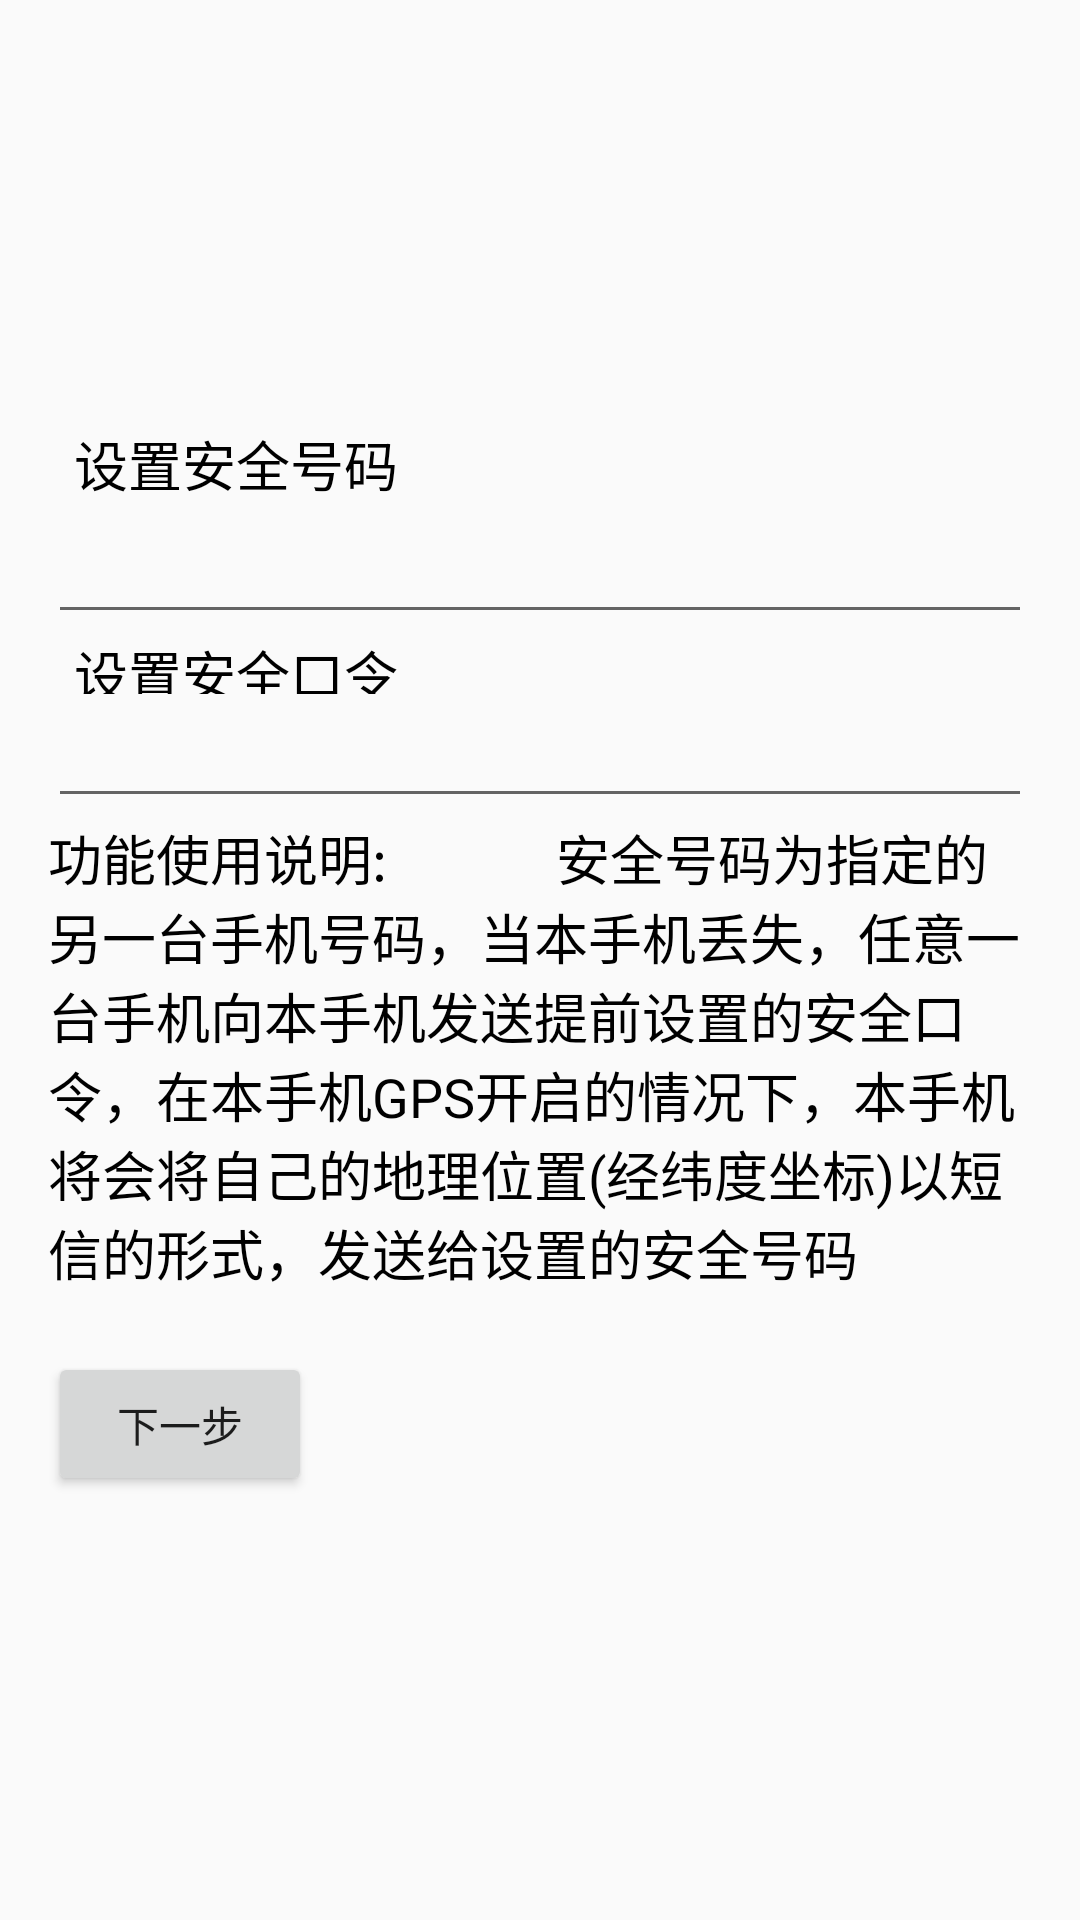

Write the Android layout XML for this screen, with the resource values it uses.
<!-- AndroidManifest.xml: application theme Base.Theme.AppCompat.Light -->
<!-- res/layout/activity_setsafe_ms.xml -->
<?xml version="1.0" encoding="utf-8"?>
<RelativeLayout xmlns:android="http://schemas.android.com/apk/res/android"
    xmlns:tools="http://schemas.android.com/tools"
    android:layout_width="match_parent"
    android:layout_height="match_parent"
    android:paddingBottom="@dimen/activity_vertical_margin"
    android:paddingLeft="@dimen/activity_horizontal_margin"
    android:paddingRight="@dimen/activity_horizontal_margin"
    android:paddingTop="@dimen/activity_vertical_margin"
    android:gravity="center"
    tools:context="com.cuizehui.Actitys.SetsafeMsActivity">
    <LinearLayout
        android:id="@+id/safe_ll"
        android:layout_width="wrap_content"
        android:orientation="vertical"
        android:layout_height="wrap_content">
        <TextView
            android:text="  设置安全号码"
            android:textColor="@android:color/black"
            android:textSize="18sp"
            android:layout_width="wrap_content"
            android:layout_height="30dp" />
        <EditText
            android:id="@+id/safe_numberev"
            android:layout_width="match_parent"
            android:layout_height="40dp" />
        <TextView
            android:gravity="center"
            android:text="  设置安全口令"
            android:textColor="@android:color/black"
            android:textSize="18sp"
            android:layout_width="wrap_content"
            android:layout_height="20dp" />
        <EditText
            android:id="@+id/safe_keyev"
            android:layout_width="match_parent"
            android:layout_height="wrap_content" />
        <TextView
            android:text="功能使用说明:
            安全号码为指定的另一台手机号码，当本手机丢失，任意一台手机向本手机发送提前设置的安全口令，在本手机GPS开启的情况下，本手机将会将自己的地理位置(经纬度坐标)以短信的形式，发送给设置的安全号码"
            android:textColor="@android:color/black"
            android:textSize="18sp"
            android:layout_width="wrap_content"
            android:layout_height="wrap_content" />

    </LinearLayout>
<Button
    android:id="@+id/set_safeBT"
    android:layout_marginTop="20dp"
    android:layout_below="@id/safe_ll"
    android:text="下一步"
    android:gravity="center"
    android:layout_width="wrap_content"
    android:layout_height="wrap_content" />
</RelativeLayout>
<!-- resources referenced by this layout -->
<resources>
  <dimen name="activity_horizontal_margin">16dp</dimen>
  <dimen name="activity_vertical_margin">16dp</dimen>
</resources>
